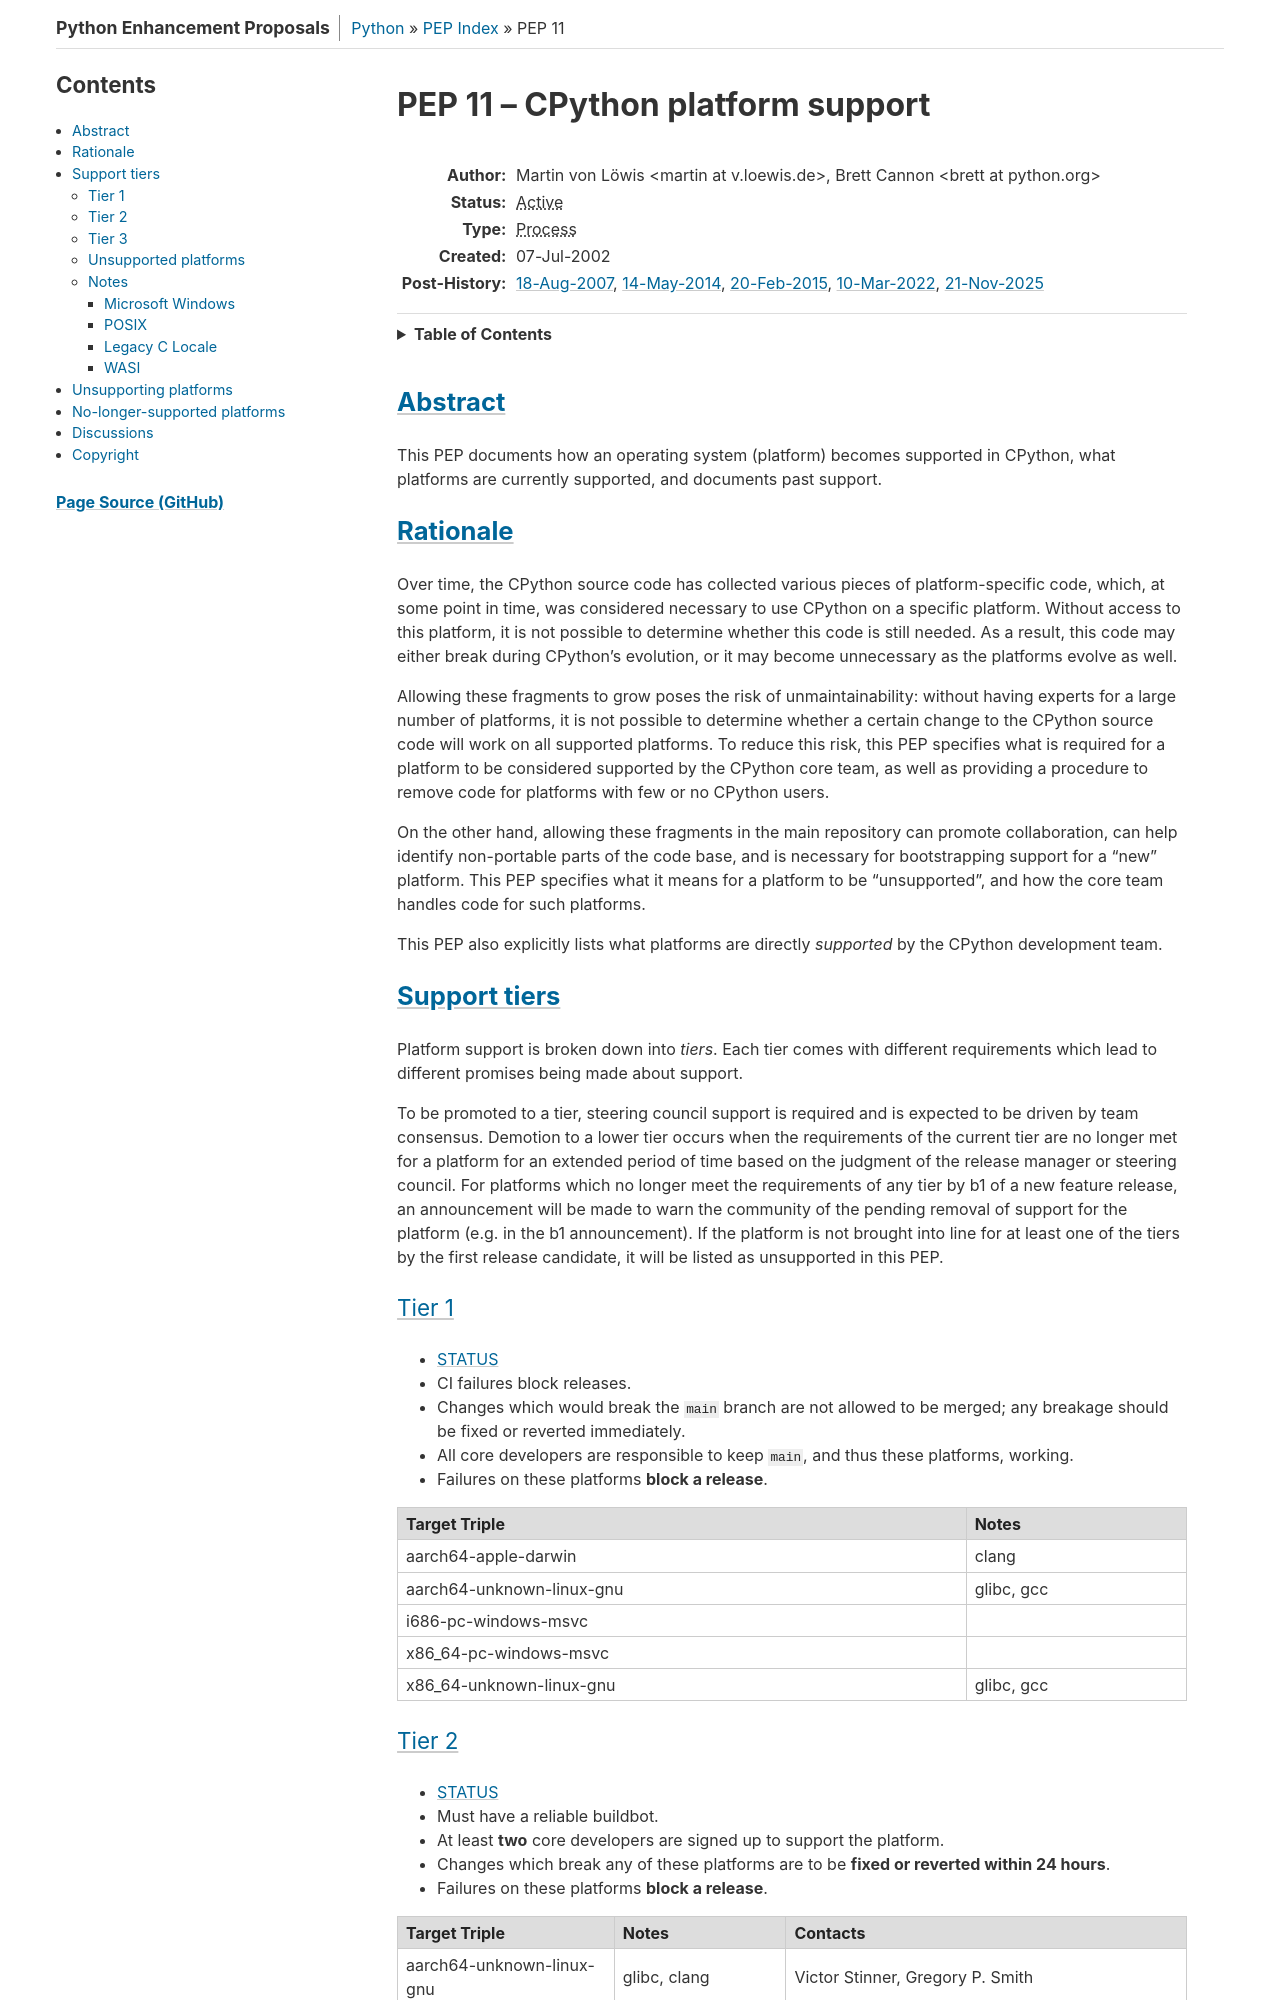

repository: python/peps · page: pep-0011/index.html · generator: sphinx

PEP: 11
Title: CPython platform support
Author: Martin von Löwis <martin@v.loewis.de>,
        Brett Cannon <brett@python.org>
Status: Active
Type: Process
Created: 07-Jul-2002
Post-History: `18-Aug-2007 <https://mail.python.org/archives/list/python-dev@python.org/thread/DSSGXU5LBCMKYMZBRVB6RF3YAB6ST5AV/>`__,
              `14-May-2014 <https://mail.python.org/archives/list/python-dev@python.org/thread/T7WTUJ6TD3IGYGWV3M4PHJWNLM2WPZAW/>`__,
              `20-Feb-2015 <https://mail.python.org/archives/list/python-dev@python.org/thread/OEQHRR2COYZDL6LZ42RBZOMIUB32WI34/>`__,
              `10-Mar-2022 <https://mail.python.org/archives/list/python-committers@python.org/thread/K757345KX6W5ZLTWYBUXOXQTJJTL7GW5/>`__,
              `21-Nov-2025 <https://discuss.python.org/t/104986>`__,


Abstract
========

This PEP documents how an operating system (platform) becomes
supported in CPython, what platforms are currently supported, and
documents past support.


Rationale
=========

Over time, the CPython source code has collected various pieces of
platform-specific code, which, at some point in time, was
considered necessary to use CPython on a specific platform.
Without access to this platform, it is not possible to determine
whether this code is still needed.  As a result, this code may
either break during CPython's evolution, or it may become
unnecessary as the platforms evolve as well.

Allowing these fragments to grow poses the risk of
unmaintainability: without having experts for a large number of
platforms, it is not possible to determine whether a certain
change to the CPython source code will work on all supported
platforms.
To reduce this risk, this PEP specifies what is required for a
platform to be considered supported by the CPython core team,
as well as providing a procedure to remove code for platforms
with few or no CPython users.

On the other hand, allowing these fragments in the main repository
can promote collaboration, can help identify non-portable parts of
the code base, and is necessary for bootstrapping support for
a "new" platform.
This PEP specifies what it means for a platform to be "unsupported",
and how the core team handles code for such platforms.

This PEP also explicitly lists what platforms are directly
*supported* by the CPython development team.


Support tiers
=============

Platform support is broken down into *tiers*. Each tier comes with
different requirements which lead to different promises being made
about support.

To be promoted to a tier, steering council support is required and is
expected to be driven by team consensus. Demotion to a lower tier
occurs when the requirements of the current tier are no longer met for
a platform for an extended period of time based on the judgment of
the release manager or steering council. For platforms which no longer
meet the requirements of any tier by b1 of a new feature release, an
announcement will be made to warn the community of the pending removal
of support for the platform (e.g. in the b1 announcement). If the
platform is not brought into line for at least one of the tiers by the
first release candidate, it will be listed as unsupported in this PEP.

Tier 1
------


- `STATUS <https://github.com/python/cpython/actions/workflows/build.yml?query=branch%3Amain+is%3Acompleted>`__
- CI failures block releases.
- Changes which would break the ``main`` branch are not allowed to be merged;
  any breakage should be fixed or reverted immediately.
- All core developers are responsible to keep ``main``, and thus these
  platforms, working.
- Failures on these platforms **block a release**.

========================= =====
Target Triple             Notes
========================= =====
aarch64-apple-darwin      clang
aarch64-unknown-linux-gnu glibc, gcc
i686-pc-windows-msvc
x86_64-pc-windows-msvc
x86_64-unknown-linux-gnu  glibc, gcc
========================= =====
